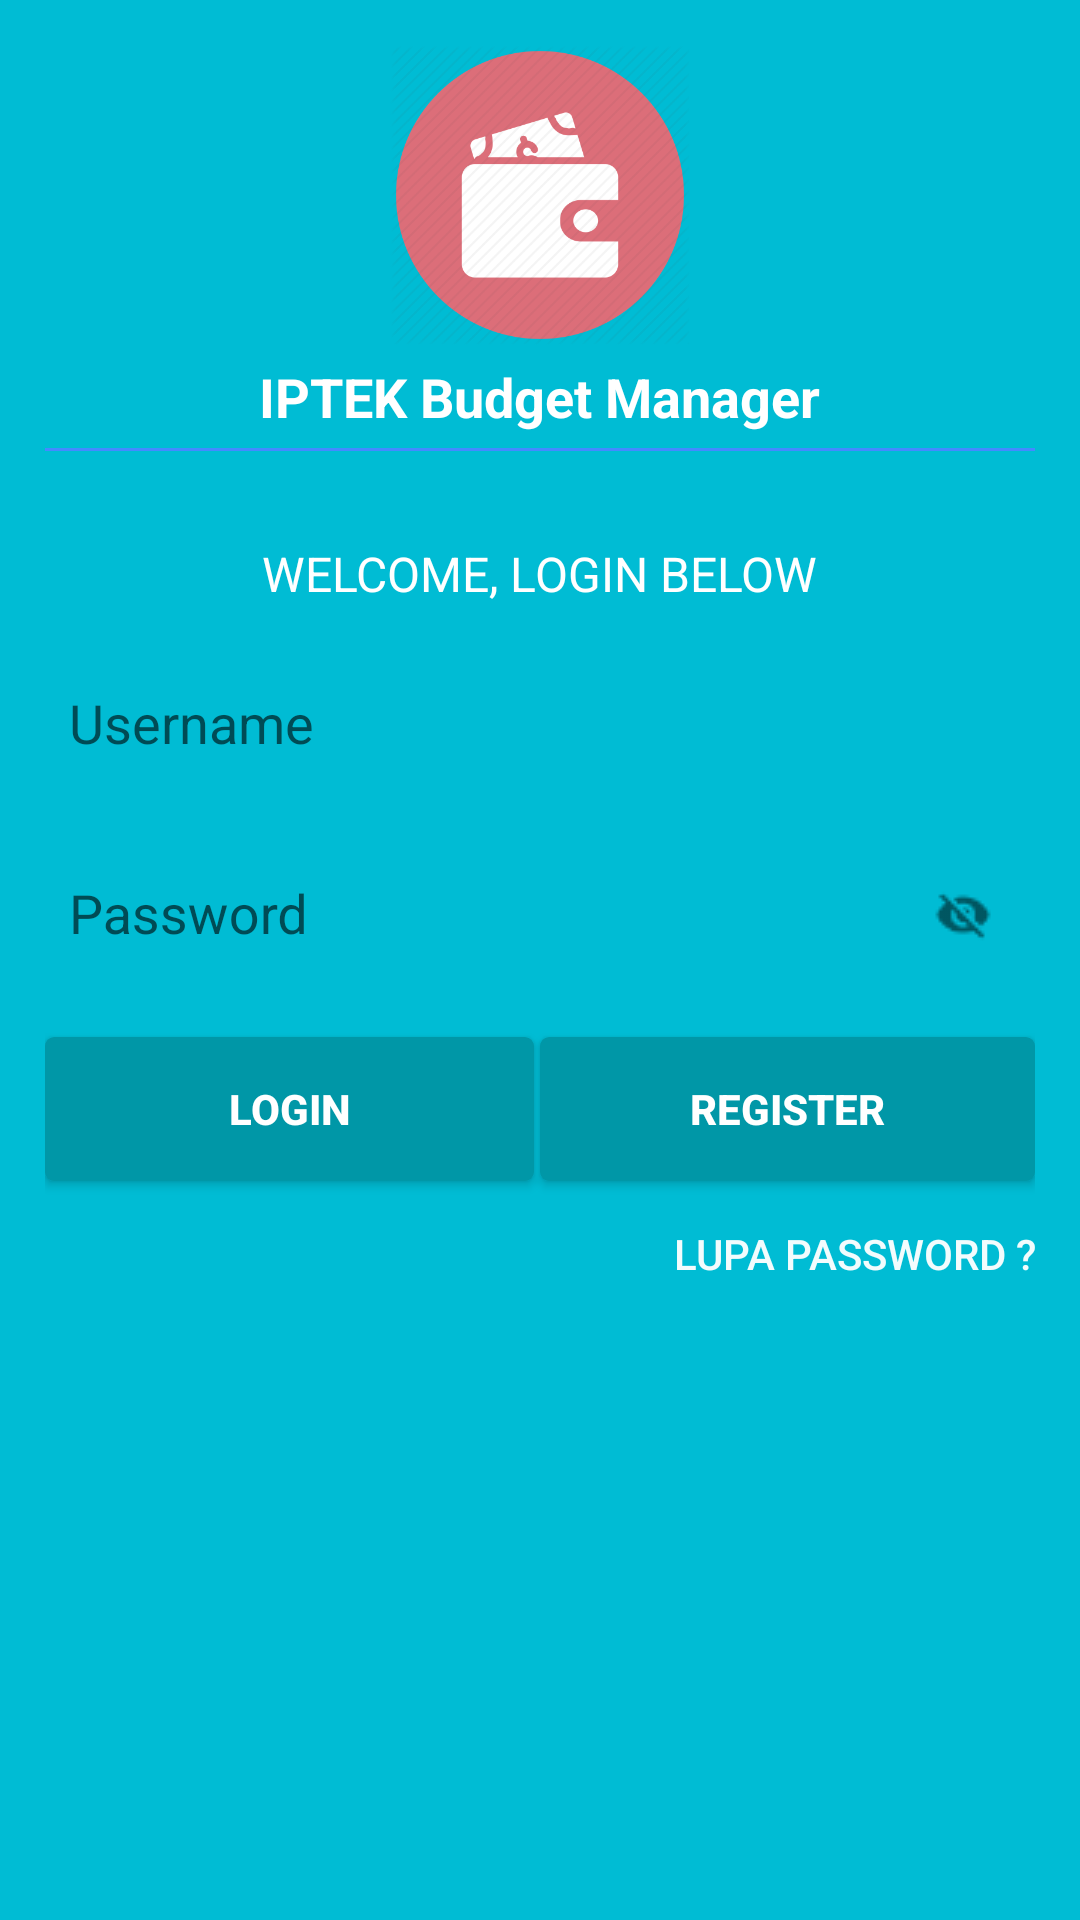

Android layout source for this screen:
<!-- AndroidManifest.xml: application theme AppTheme -->
<!-- res/layout/activity_login.xml -->
<?xml version="1.0" encoding="utf-8"?>
<androidx.core.widget.NestedScrollView xmlns:android="http://schemas.android.com/apk/res/android"
    xmlns:tools="http://schemas.android.com/tools"
    android:layout_width="match_parent"
    android:layout_height="match_parent"
    xmlns:app="http://schemas.android.com/apk/res-auto"
    android:background="@color/colorPrimary"
    android:padding="15dp"
    tools:context="com.fauzan.ukmbudgetmanager.divuser.LoginActivity">


    <androidx.appcompat.widget.LinearLayoutCompat
        android:layout_width="match_parent"
        android:layout_height="wrap_content"
        android:layout_centerInParent="true"
        android:orientation="vertical"
        tools:ignore="UselessParent">

        <ImageView
            android:id="@+id/logo"
            android:layout_width="100dp"
            android:layout_height="100dp"
            android:layout_gravity="center"
            android:background="@drawable/logo"
            />

        <com.google.android.material.textview.MaterialTextView
            android:id="@+id/TextView1"
            android:layout_width="wrap_content"
            android:layout_height="wrap_content"
            android:layout_gravity="center"
            android:layout_marginBottom="5dp"
            android:layout_marginTop="5dp"
            android:text="IPTEK Budget Manager"
            android:textSize="18dip"
            android:textStyle="bold"
            android:textColor="@android:color/white" />

        <View
            android:id="@+id/View1"
            android:layout_width="fill_parent"
            android:layout_height="1dp"
            android:layout_gravity="center"
            android:background="#448AFF" />

        <com.google.android.material.textview.MaterialTextView
            android:id="@+id/TextView2"
            android:layout_width="wrap_content"
            android:layout_height="wrap_content"
            android:layout_gravity="center"
            android:layout_marginTop="30dip"
            android:text="WELCOME, LOGIN BELOW"
            android:textSize="16dip"
            android:textColor="@android:color/white"/>


        <com.google.android.material.textfield.TextInputLayout
            android:id="@+id/Email"
            android:layout_width="match_parent"
            android:layout_height="wrap_content"
            app:hintTextAppearance="@android:style/TextAppearance.Medium">

            <com.google.android.material.textfield.TextInputEditText
                android:id="@+id/txt_username"
                android:layout_width="match_parent"
                android:layout_height="46dp"
                android:layout_marginTop="8dp"
                android:background="@drawable/bg_rectangle_edittext"
                android:hint="Username"
                android:inputType="textEmailAddress"
                android:padding="8dp"
                android:textColor="@color/colorAccent"
                android:textColorHint="#80FFFFFF" />
        </com.google.android.material.textfield.TextInputLayout>

        <com.google.android.material.textfield.TextInputLayout
            android:id="@+id/Password"
            android:layout_width="match_parent"
            android:layout_height="wrap_content"
            app:hintTextAppearance="@android:style/TextAppearance.Medium"
            app:passwordToggleDrawable="@drawable/password_selector"
            app:passwordToggleEnabled="true">

            <com.google.android.material.textfield.TextInputEditText
                android:id="@+id/txt_password"
                android:layout_width="match_parent"
                android:layout_height="wrap_content"
                android:layout_marginTop="8dp"
                android:background="@drawable/bg_rectangle_edittext"
                android:hint="Password"
                android:inputType="textPassword"
                android:padding="8dp"
                android:textColor="@color/colorAccent"
                android:textColorHint="#80FFFFFF" />

        </com.google.android.material.textfield.TextInputLayout>


        <LinearLayout
            android:layout_width="match_parent"
            android:layout_height="match_parent"
            android:orientation="horizontal">

        </LinearLayout>

        <LinearLayout
            android:layout_width="match_parent"
            android:layout_height="match_parent"
            android:orientation="horizontal">

        </LinearLayout>

        <LinearLayout
            android:layout_width="match_parent"
            android:layout_height="wrap_content"
            android:orientation="horizontal"
            android:gravity="right">

            <Button
                android:id="@+id/btn_login"
                android:layout_gravity="center"
                android:layout_width="wrap_content"
                android:minWidth="350dp"
                android:layout_height="wrap_content"
                android:layout_weight="1"
                android:layout_marginBottom="15dp"
                android:layout_marginTop="16dp"
                android:layout_marginRight="2dp"
                android:background="@drawable/background_button_orange"
                android:text="Login"
                android:textColor="#fff"
                android:textStyle="bold" />

            <Button
                android:id="@+id/btn_register"
                android:layout_gravity="center"
                android:layout_width="wrap_content"
                android:minWidth="350dp"
                android:layout_height="wrap_content"
                android:layout_weight="1"
                android:layout_marginBottom="15dp"
                android:layout_marginTop="16dp"
                android:background="@drawable/background_button_orange"
                android:text="Register"
                android:textStyle="bold"
                android:textColor="#fff"/>
        </LinearLayout>

        <Button
            android:id="@+id/lupa_pass"
            android:layout_width="wrap_content"
            android:layout_height="16dp"
            android:layout_gravity="right"
            android:text="Lupa password ?"
            android:textColor="@color/colorbackground"
            android:background="@drawable/background_button_orange_transparent"
            />




    </androidx.appcompat.widget.LinearLayoutCompat>

</androidx.core.widget.NestedScrollView>
<!-- resources referenced by this layout -->
<resources>
  <color name="colorAccent">#CDDC39</color>
  <color name="colorPrimary">#00BCD4</color>
  <color name="colorbackground">#f2fcfd</color>
  <!-- drawable background_button_orange (drawable) -->
  <?xml version="1.0" encoding="utf-8"?>
  <inset
      xmlns:android="http://schemas.android.com/apk/res/android"
      >
      <selector>
          <item
              android:state_pressed="true"
              >
              <shape
                  android:shape="rectangle"
                  >
                  <corners
                      android:radius="3dp"
                      />
                  <solid
                      android:color="@color/colorPrimary"
                      />
              </shape>
          </item>
          <item>
              <shape
                  android:shape="rectangle"
                  >
                  <corners
                      android:radius="3dp"
                      />
                  <solid
                      android:color="@color/colorPrimaryDark"
                      />
              </shape>
          </item>
      </selector>
  </inset>
  <!-- drawable logo: png bitmap (drawable, 24882 bytes) -->
  <!-- drawable password_selector (drawable) -->
  <?xml version="1.0" encoding="utf-8"?>
  <selector xmlns:android="http://schemas.android.com/apk/res/android">
      <item android:drawable="@drawable/ic_eye_visible_primarycolor" android:state_checked="true"/>
      <item android:drawable="@drawable/ic_eye_invisible_primarycolor"/>
  </selector>
  <style name="AppTheme" parent="Theme.AppCompat.Light.DarkActionBar">
          
          <item name="colorPrimary">@color/colorPrimary</item>
          <item name="colorPrimaryDark">@color/colorPrimaryDark</item>
          <item name="colorAccent">@color/colorAccent</item>
      </style>
  <color name="colorPrimaryDark">#0097A7</color>
  <!-- drawable ic_eye_visible_primarycolor: png bitmap (drawable, 489 bytes) -->
  <!-- drawable ic_eye_invisible_primarycolor: png bitmap (drawable, 533 bytes) -->
</resources>
